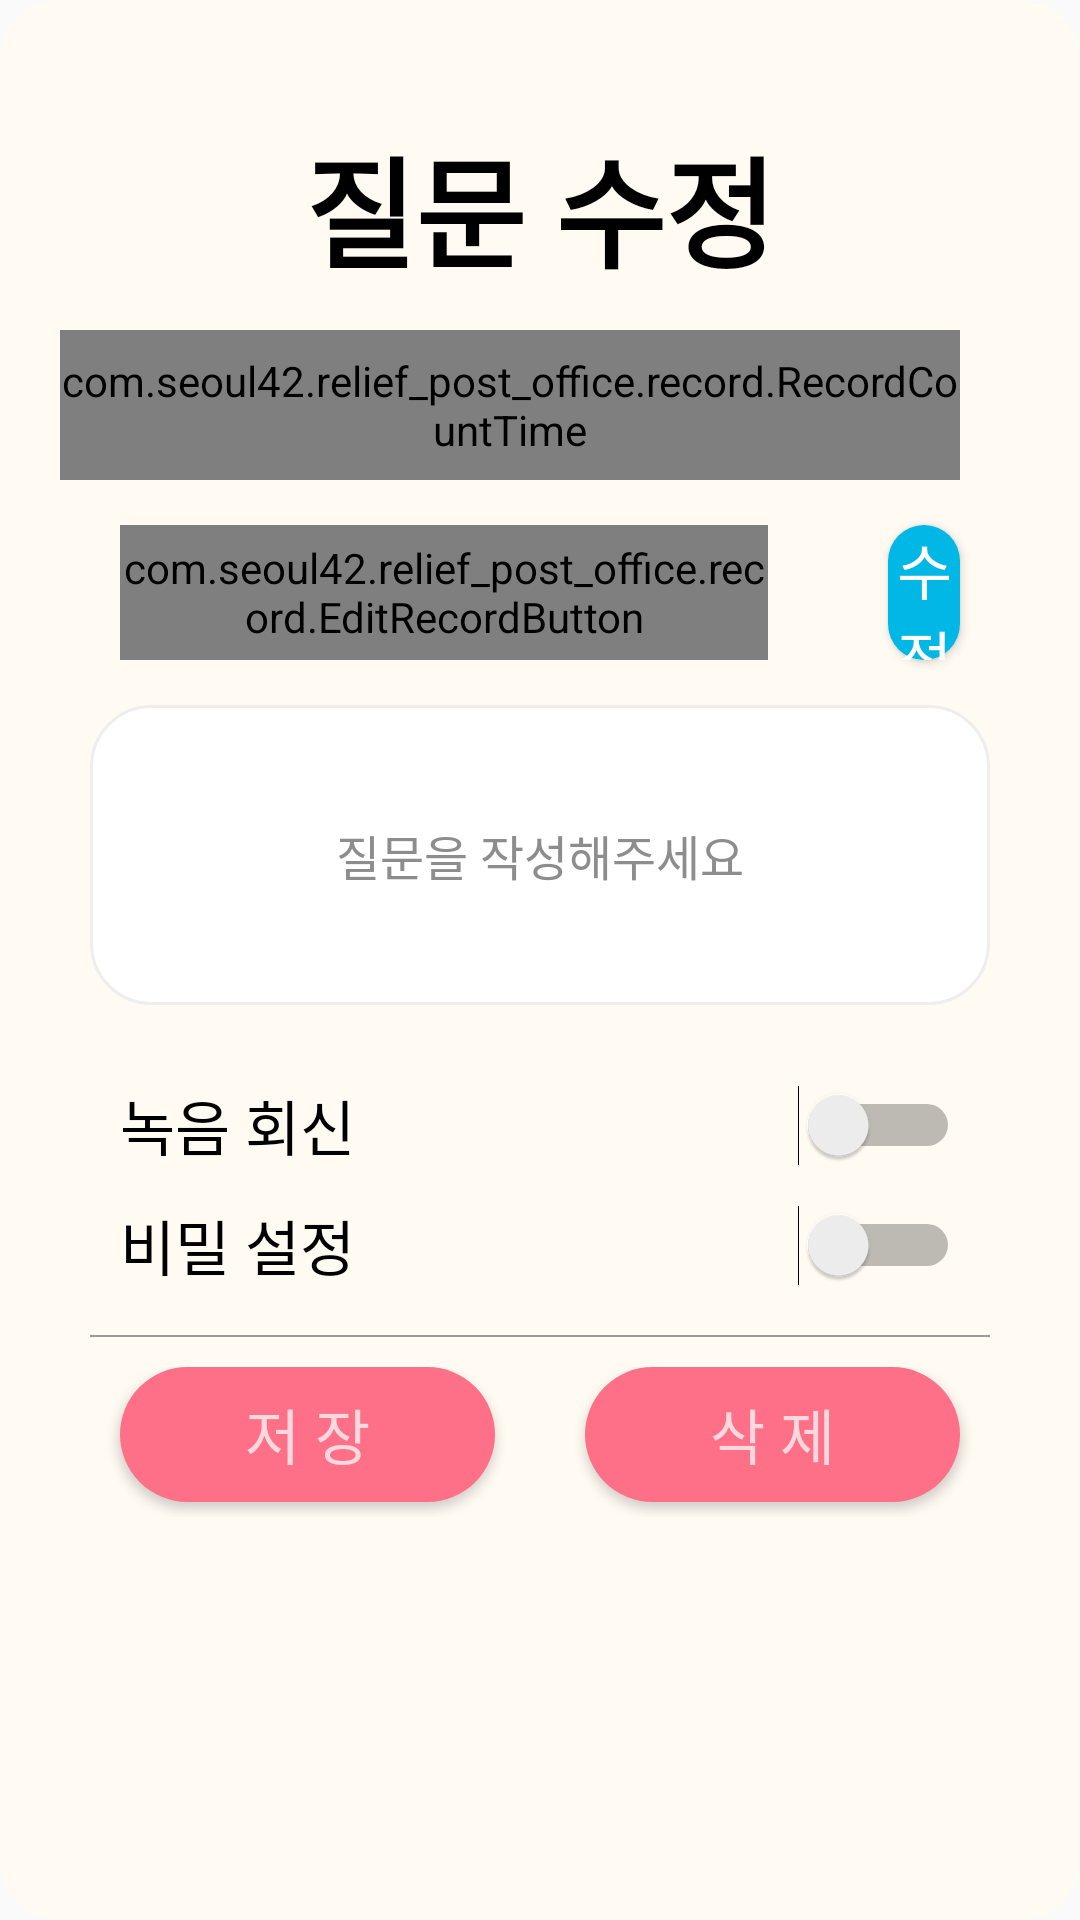

Write the Android layout XML for this screen, with the resource values it uses.
<!-- AndroidManifest.xml: application theme Theme.Relief_post_office -->
<!-- res/layout/setting_question_dialog2.xml -->
<?xml version="1.0" encoding="utf-8"?>
<LinearLayout xmlns:android="http://schemas.android.com/apk/res/android"
    xmlns:tools="http://schemas.android.com/tools"
    android:layout_width="match_parent"
    android:layout_height="wrap_content"
    android:orientation="vertical"
    android:background="@drawable/dialog_background"
    android:layout_gravity="center"
    android:padding="20dp">

    <TextView
        android:layout_width="match_parent"
        android:layout_height="50dp"
        android:text="@string/question_update"
        android:textStyle="bold"
        android:textColor="@color/black"
        android:textSize="40sp"
        android:gravity="center"
        android:layout_marginTop="20dp"
        tools:ignore="HardcodedText" />

    <LinearLayout
        android:layout_width="match_parent"
        android:layout_height="80dp"
        android:orientation="horizontal"
        android:gravity="center_horizontal">

        <com.seoul42.relief_post_office.record.RecordCountTime
            android:id="@+id/question_setting_time2"
            android:layout_width="wrap_content"
            android:layout_height="50dp"
            android:layout_marginHorizontal="10dp"
            android:text="@string/question_set_time"
            android:textColor="@color/black"
            android:textSize="30sp"
            android:fontFamily="@font/bmjua"
            android:gravity="center"
            android:layout_marginTop="20dp"
            tools:ignore="HardcodedText" />

        <com.seoul42.relief_post_office.record.RecordDurationTime
            android:id="@+id/question_duration_time2"
            android:layout_width="wrap_content"
            android:layout_height="50dp"
            android:text="@string/question_duration_time"
            android:textColor="@color/black"
            android:layout_marginHorizontal="10dp"
            android:textSize="30sp"
            android:fontFamily="@font/bmjua"
            android:gravity="center"
            android:layout_marginTop="20dp"
            tools:ignore="HardcodedText" />

    </LinearLayout>

    <LinearLayout
        android:layout_width="match_parent"
        android:gravity="center"
        android:layout_height="55dp">

        <com.seoul42.relief_post_office.record.EditRecordButton
            android:id="@+id/question_setting_playBtn2"
            android:layout_width="wrap_content"
            android:layout_height="45dp"
            android:layout_marginLeft="20dp"
            android:layout_marginRight="20dp"
            android:text="@string/play"
            android:textSize="20sp"
            android:fontFamily="@font/jua"
            android:background="@drawable/button_rounded_weak_blue"
            android:textColor="@color/white"
            android:layout_weight="1"
            tools:ignore="ButtonStyle,HardcodedText" />

        <Button
            android:id="@+id/question_record_settingBtn2"
            android:layout_width="wrap_content"
            android:layout_height="45dp"
            android:layout_marginLeft="20dp"
            android:layout_marginRight="20dp"
            android:text="@string/update"
            android:textSize="20sp"
            android:textColor="@color/white"
            android:background="@drawable/button_rounded_weak_blue"
            android:layout_weight="1"
            tools:ignore="ButtonStyle,HardcodedText" />

    </LinearLayout>

    <FrameLayout
    android:layout_width="match_parent"
    android:layout_height="wrap_content">

    <EditText
        android:id="@+id/question_text2"
        android:layout_width="match_parent"
        android:layout_height="100dp"
        android:layout_margin="10dp"
        android:padding="15dp"
        android:gravity="center"
        android:maxLines="3"
        android:hint="@string/question_hint"
        android:maxLength="50"
        android:textSize="16sp"
        android:lineSpacingExtra="6sp"
        android:background="@drawable/edittext_rounded_corner_rectangle"
        android:textColorHint="#8E8D8D"
        tools:ignore="Autofill,HardcodedText,TextFields" />

        <ProgressBar
            android:id="@+id/setting_question_progressbar2"
            style="?android:attr/progressBarStyle"
            android:layout_width="wrap_content"
            android:layout_height="wrap_content"
            android:layout_gravity="center"
            android:visibility="invisible"/>

    </FrameLayout>

    <Switch
        android:id="@+id/record_switch2"
        android:layout_width="match_parent"
        android:layout_height="40dp"
        android:text="@string/record_reply"
        android:fontFamily="@font/jua"
        android:textSize="20sp"
        android:layout_marginLeft="20dp"
        android:layout_marginRight="20dp"
        android:layout_marginTop="10dp"
        tools:ignore="HardcodedText,UseSwitchCompatOrMaterialXml" />

    <Switch
        android:id="@+id/secret_switch2"
        android:layout_width="match_parent"
        android:layout_height="40dp"
        android:text="@string/secret"
        android:fontFamily="@font/jua"
        android:textSize="20sp"
        android:layout_marginLeft="20dp"
        android:layout_marginRight="20dp"
        tools:ignore="HardcodedText,UseSwitchCompatOrMaterialXml" />

    <LinearLayout
        android:layout_width="match_parent"
        android:layout_height="0.5dp"
        android:layout_margin="10dp"
        android:background="#999999"/>

    <LinearLayout
        android:layout_width="match_parent"
        android:layout_height="50dp"
        android:orientation="horizontal">

        <Button
            android:id="@+id/save_question_btn"
            android:layout_width="match_parent"
            android:layout_height="45dp"
            android:text="@string/save"
            android:textSize="20sp"
            android:layout_marginStart="20dp"
            android:layout_marginEnd="15dp"
            android:layout_weight="1"
            android:background="@drawable/button_rounded_pink"
            android:textColor="#ffd8de"
            tools:ignore="ButtonStyle,HardcodedText" />

        <Button
            android:id="@+id/delete_question_btn"
            android:layout_width="match_parent"
            android:layout_height="45dp"
            android:text="@string/remove"
            android:textSize="20sp"
            android:layout_marginStart="15dp"
            android:layout_marginEnd="20dp"
            android:layout_weight="1"
            android:background="@drawable/button_rounded_pink"
            android:textColor="#ffd8de"
            tools:ignore="ButtonStyle,HardcodedText" />

    </LinearLayout>

</LinearLayout>
<!-- resources referenced by this layout -->
<resources>
  <color name="black">#FF000000</color>
  <color name="white">#FFFFFFFF</color>
  <!-- drawable button_rounded_pink (drawable) -->
  <?xml version="1.0" encoding="utf-8"?>
  <shape xmlns:android="http://schemas.android.com/apk/res/android"
      android:shape="rectangle" android:padding = "10dp">
      <solid android:color="#fe7088"></solid>
      <corners
          android:bottomLeftRadius="30dp"
          android:bottomRightRadius="30dp"
          android:topLeftRadius="30dp"
          android:topRightRadius="30dp"></corners>
  </shape>
  <!-- drawable button_rounded_weak_blue (drawable) -->
  <?xml version="1.0" encoding="utf-8"?>
  <shape xmlns:android="http://schemas.android.com/apk/res/android"
      android:shape="rectangle" android:padding = "10dp">
      <solid android:color="@color/weak_blue"></solid>
      <corners
          android:bottomLeftRadius="30dp"
          android:bottomRightRadius="30dp"
          android:topLeftRadius="30dp"
          android:topRightRadius="30dp"></corners>
  </shape>
  <!-- drawable dialog_background (drawable) -->
  <?xml version="1.0" encoding="utf-8"?>
  <shape xmlns:android="http://schemas.android.com/apk/res/android"
      android:shape="rectangle">
      <solid android:color="#fffbf3" />
      <corners android:radius="20dp" />
  </shape>
  <string name="play">재생</string>
  <string name="question_duration_time">00:00</string>
  <string name="question_hint">질문을 작성해주세요</string>
  <string name="question_set_time">00:00</string>
  <string name="question_update">질문 수정</string>
  <string name="record_reply">녹음 회신</string>
  <string name="remove">삭 제</string>
  <string name="save">저 장</string>
  <string name="secret">비밀 설정</string>
  <string name="update">수정</string>
  <style name="Theme.Relief_post_office" parent="Theme.AppCompat.DayNight">
          
          <item name="colorPrimary">@color/weak_blue</item>
          <item name="colorPrimaryVariant">#fffbf3</item>
          <item name="colorOnPrimary">@color/white</item>
          
          <item name="colorSecondary">@color/teal_200</item>
          <item name="colorSecondaryVariant">@color/teal_700</item>
          <item name="colorOnSecondary">@color/black</item>
          
          <item name="android:statusBarColor" tools:targetApi="l">?attr/colorPrimaryVariant</item>
          
          <item name="windowActionBar">false</item>
          <item name="windowNoTitle">true</item>
          <item name="android:windowLightStatusBar">true</item>
          <item name="fontFamily">@font/jua</item>
          <item name="android:datePickerDialogTheme">@style/MyDatePickerDialogTheme</item>
      </style>
  <color name="weak_blue">#01b7e5</color>
  <color name="teal_200">#FF03DAC5</color>
  <color name="teal_700">#FF018786</color>
  <style name="MyDatePickerDialogTheme" parent="android:Theme.Material.Light.Dialog">
          <item name="android:fontFamily">@font/bmjua</item>
          <item name="android:colorAccent">@color/purple_200</item>
          <item name="android:buttonBarNegativeButtonStyle">@style/DatePickerTheme.ButtonBarNegativeButtonStyle</item>
          <item name="android:buttonBarPositiveButtonStyle">@style/DatePickerTheme.ButtonBarPostiveButtonStyle</item>
      </style>
  <color name="purple_200">#FFBB86FC</color>
  <style name="DatePickerTheme.ButtonBarNegativeButtonStyle" parent="Widget.MaterialComponents.Button.TextButton.Dialog">
          <item name="android:textColor">@android:color/darker_gray</item>
      </style>
  <style name="DatePickerTheme.ButtonBarPostiveButtonStyle" parent="Widget.MaterialComponents.Button.TextButton.Dialog">
          <item name="android:textColor">@color/purple_200</item>
      </style>
</resources>
